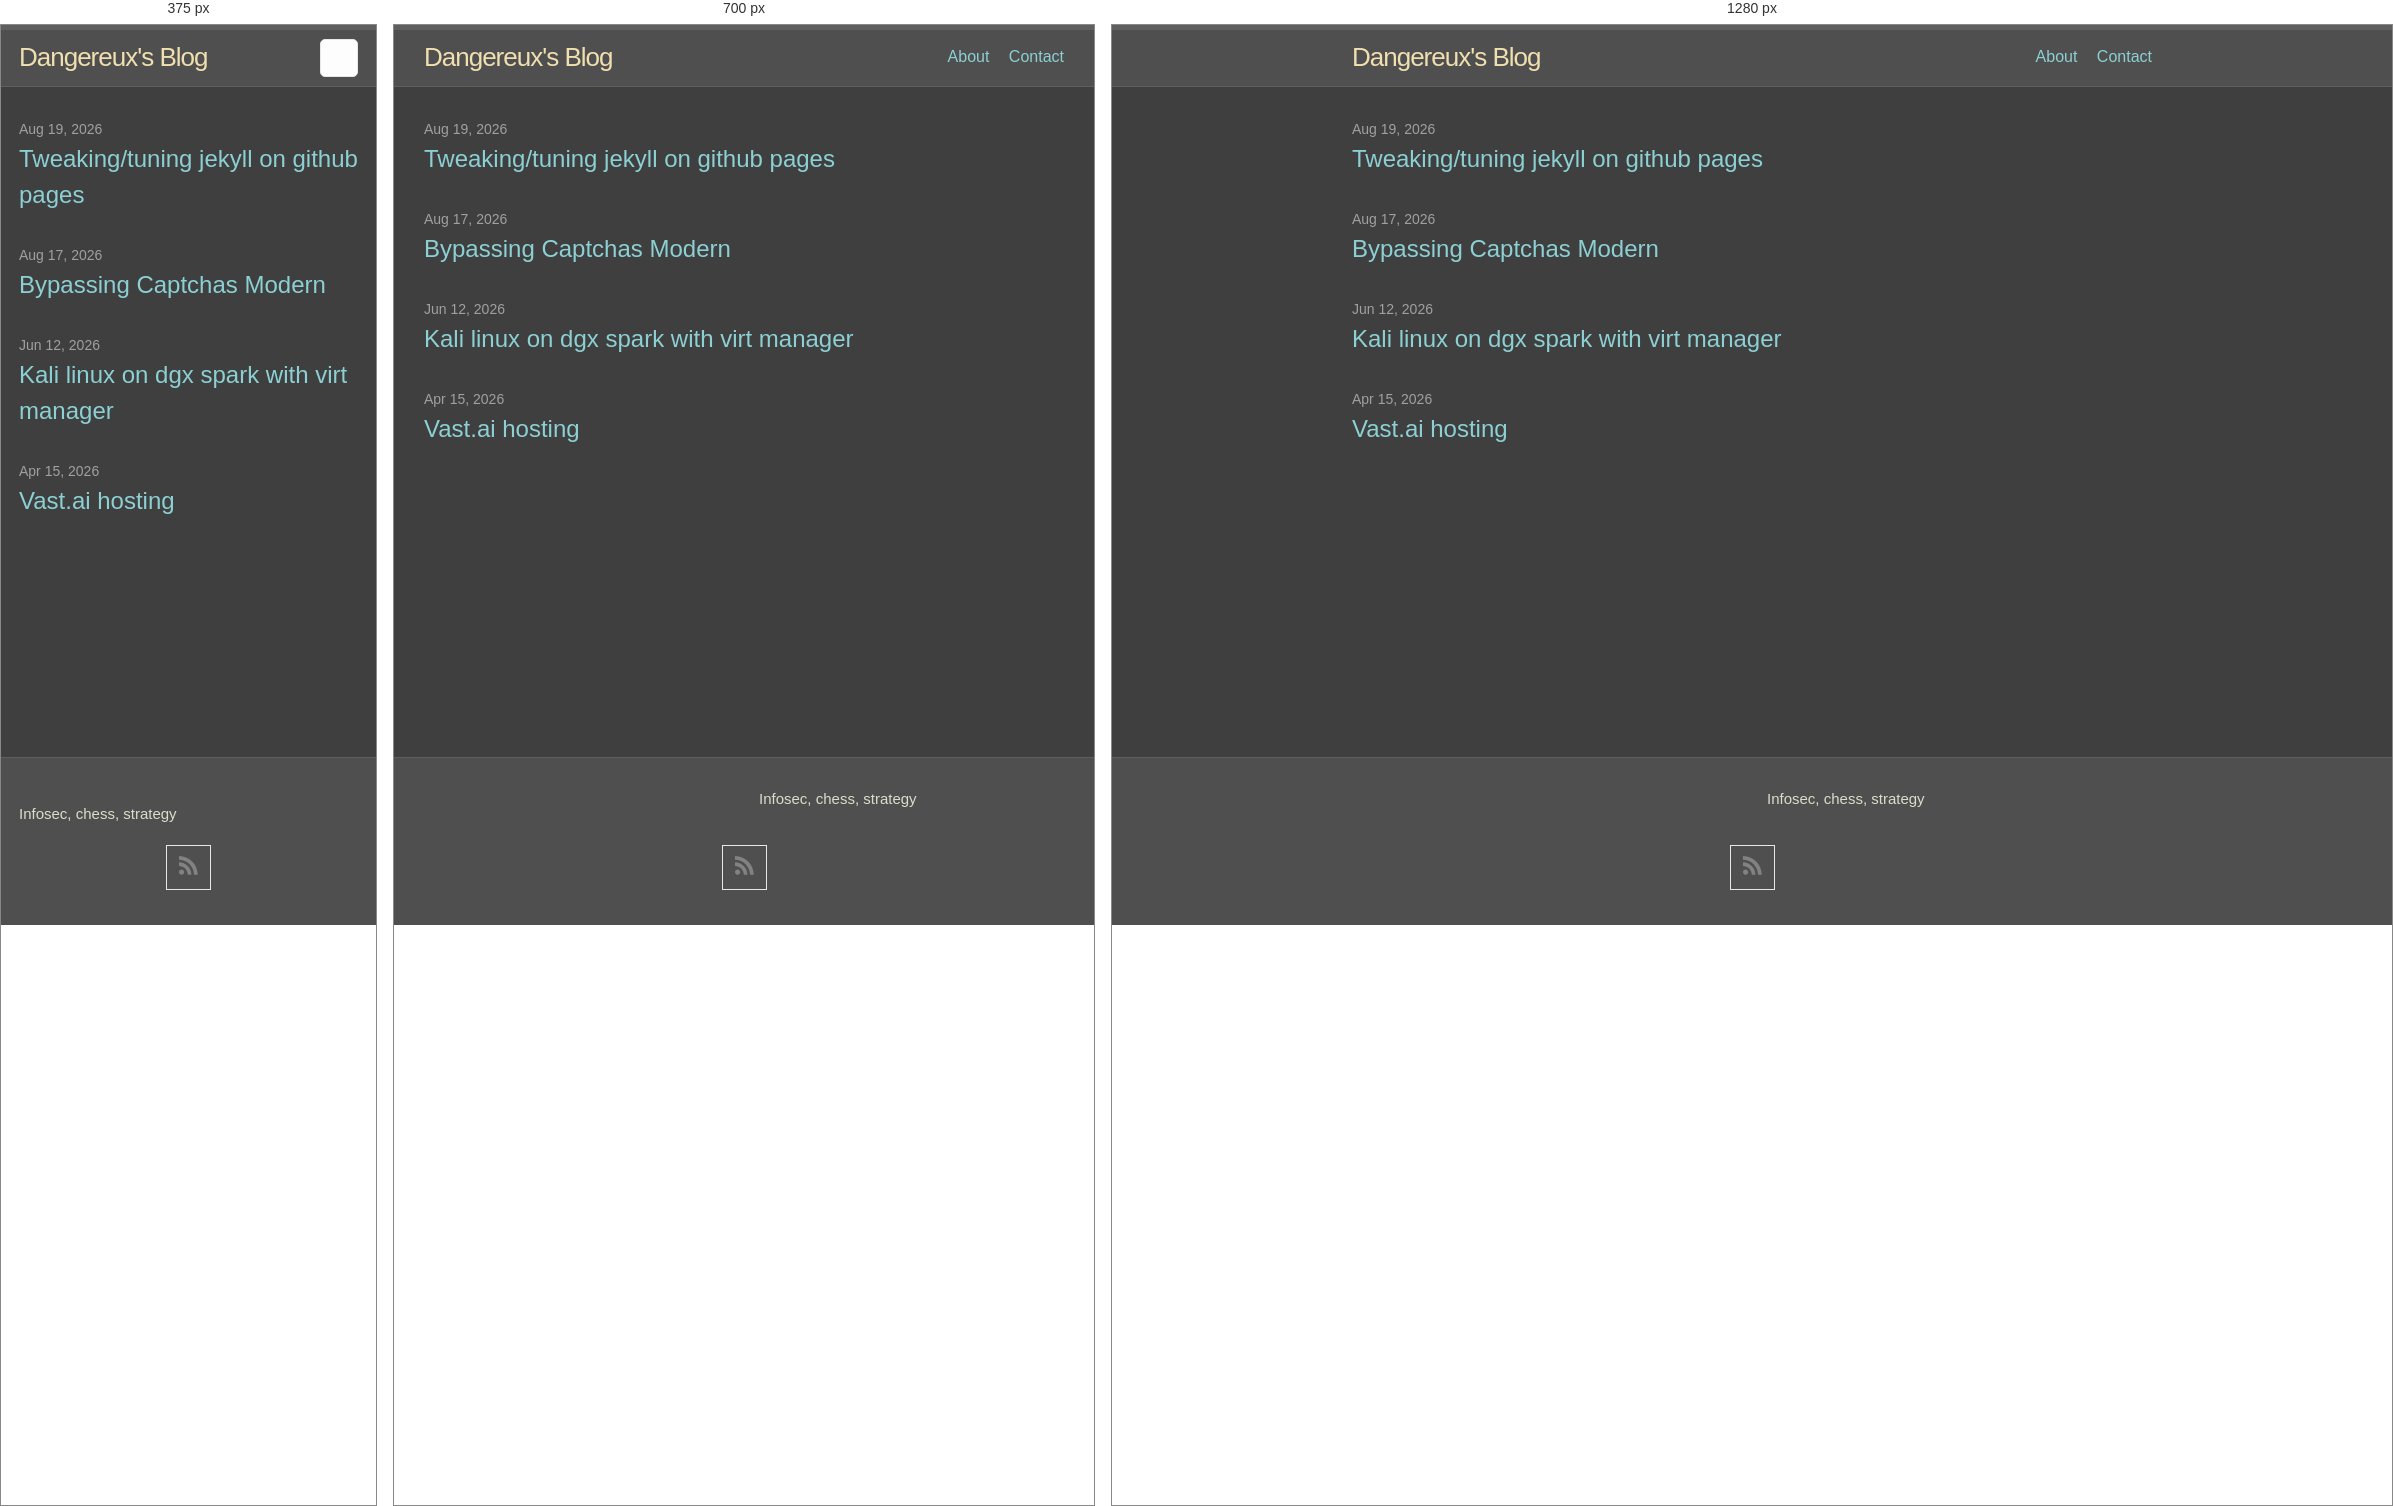
Rendered at 375 px, 700 px and 1280 px, left to right.

<!-- file: index.html -->
<!DOCTYPE html>
<html lang="en"><head>
  <meta charset="utf-8">
  <meta http-equiv="X-UA-Compatible" content="IE=edge">
  <meta name="viewport" content="width=device-width, initial-scale=1"><!-- Begin Jekyll SEO tag v2.9.0 -->
<title>Dangereux’s Blog | Infosec, chess, strategy</title>
<meta name="generator" content="Jekyll v4.4.1" />
<meta property="og:title" content="Dangereux’s Blog" />
<meta property="og:locale" content="en_US" />
<meta name="description" content="Infosec, chess, strategy" />
<meta name="twitter:description" property="og:description" content="Infosec, chess, strategy" />
<link rel="canonical" href="http://localhost:4000/" />
<meta property="og:url" content="http://localhost:4000/" />
<meta property="og:site_name" content="Dangereux’s Blog" />
<meta property="og:type" content="website" />
<meta name="twitter:card" content="summary" />
<meta name="twitter:title" content="Dangereux’s Blog" />
<script type="application/ld+json">
{"@context":"https://schema.org","@type":"WebSite","description":"Infosec, chess, strategy","headline":"Dangereux’s Blog","name":"Dangereux’s Blog","url":"http://localhost:4000/"}</script>
<!-- End Jekyll SEO tag -->
<link id="main-stylesheet" rel="stylesheet" href="/assets/css/style.css"><link type="application/atom+xml" rel="alternate" href="http://localhost:4000/feed.xml" title="Dangereux&apos;s Blog" />
</head>
<body><header class="site-header">

  <div class="wrapper">
    <a class="site-title" rel="author" href="/">Dangereux&#39;s Blog</a>
      <nav class="site-nav">
        <input type="checkbox" id="nav-trigger" />
        <label for="nav-trigger">
          <span class="menu-icon"></span>
        </label>

        <div class="nav-items">
  <a class="nav-item" href="/about/">About</a>
  <a class="nav-item" href="/contact/">Contact</a>
</div>

      </nav>
  </div>
</header>
<main class="page-content" aria-label="Content">
      <div class="wrapper">
        <div class="home">



  <ul class="post-list"><li>
        <span class="post-meta">Aug 19, 2026</span>
        <h3>
          <a class="post-link" href="/2026/08/19/customizing-jekyll-on-pages.html">
            Tweaking/tuning jekyll on github pages
          </a>
        </h3></li><li>
        <span class="post-meta">Aug 17, 2026</span>
        <h3>
          <a class="post-link" href="/2026/08/17/bypassing-captchas-modern.html">
            Bypassing Captchas Modern
          </a>
        </h3></li><li>
        <span class="post-meta">Jun 12, 2026</span>
        <h3>
          <a class="post-link" href="/2026/06/12/kali-linux-on-dgx-spark.html">
            Kali linux on dgx spark with virt manager
          </a>
        </h3></li><li>
        <span class="post-meta">Apr 15, 2026</span>
        <h3>
          <a class="post-link" href="/2026/04/15/vast-ai-hosting.html">
            Vast.ai hosting
          </a>
        </h3></li></ul>

    </div>

      </div>
    </main><link id="fa-stylesheet" rel="stylesheet" href="https://cdn.jsdelivr.net/npm/@fortawesome/fontawesome-free@7.0.0/css/all.min.css">

<footer class="site-footer h-card">
  <data class="u-url" value="/"></data>

  <div class="wrapper">

    <div class="footer-col-wrapper">
      <div class="footer-col">
      </div>
      <div class="footer-col">
        <p>Infosec, chess, strategy</p>
      </div>
    </div>

    <div class="social-links"><ul class="social-media-list">
  <li>
    <a href="http://localhost:4000/feed.xml" target="_blank" title="Subscribe to syndication feed">
      <svg class="svg-icon grey" viewbox="0 0 16 16">
        <path d="M12.8 16C12.8 8.978 7.022 3.2 0 3.2V0c8.777 0 16 7.223 16 16h-3.2zM2.194
          11.61c1.21 0 2.195.985 2.195 2.196 0 1.21-.99 2.194-2.2 2.194C.98 16 0 15.017 0
          13.806c0-1.21.983-2.195 2.194-2.195zM10.606
          16h-3.11c0-4.113-3.383-7.497-7.496-7.497v-3.11c5.818 0 10.606 4.79 10.606 10.607z"
        />
      </svg>
    </a>
  </li>
</ul>
</div>

  </div>

</footer>

</body>

</html>


/* @media block from style.css */
@media screen and (max-width: 600px) {
  pre,
  code {
    font-family: monospace;
  }
}

/* @media block from style.css */
@media screen and (max-width: 600px) {
  .wrapper {
    padding-right: 18px;
    padding-left: 18px;
  }
}

/* @media block from style.css */
@media screen and (max-width: 800px) {
  table {
    display: block;
    overflow-x: auto;
    -webkit-overflow-scrolling: touch;
    -ms-overflow-style: -ms-autohiding-scrollbar;
  }
}

/* @media block from style.css */
@media screen and (max-width: 600px) {
  .site-title {
    padding-right: 45px;
  }
}

/* @media block from style.css */
@media screen and (max-width: 600px) {
  .site-nav {
    position: absolute;
    top: 9px;
    right: 18px;
    background-color: #fdfdfd;
    border: 1px solid #e7e7e7;
    border-radius: 5px;
    text-align: right;
  }
  .site-nav label[for=nav-trigger] {
    display: block;
    float: right;
    width: 36px;
    height: 36px;
    cursor: pointer;
  }
  .site-nav .menu-icon {
    float: right;
    width: 36px;
    height: 26px;
    line-height: 0;
    padding-top: 18px;
    text-align: center;
  }
  .site-nav .menu-icon::before {
    font-family: "Font Awesome 7 Free";
    font-weight: 900;
  }
  .site-nav .menu-icon > svg path {
    fill: rgb(25.5882352941%, 25.5882352941%, 25.5882352941%);
  }
  .site-nav #nav-trigger ~ label[for=nav-trigger] .menu-icon::before {
    content: "\f0c9";
    font-size: 1.25em;
  }
  .site-nav #nav-trigger ~ .nav-items {
    clear: both;
    display: none;
  }
  .site-nav #nav-trigger:checked ~ label[for=nav-trigger] .menu-icon::before {
    content: "\f00d";
    font-size: 1.5em;
  }
  .site-nav #nav-trigger:checked ~ .nav-items {
    display: block;
    padding-bottom: 5px;
  }
  .site-nav #nav-trigger:checked ~ .nav-items .nav-item {
    margin-left: 20px;
    padding: 5px 10px;
  }
  .site-nav .nav-item {
    display: block;
    margin-right: 15px;
    padding: 5px 0;
    color: rgb(25.5882352941%, 25.5882352941%, 25.5882352941%);
    line-height: 1.5;
  }
}

/* @media block from style.css */
@media screen and (min-width: 800px) {
  .footer-col-1 {
    width: calc(35% - 30px / 2);
  }
  .footer-col-2 {
    width: calc(20% - 30px / 2);
  }
  .footer-col-3 {
    width: calc(45% - 30px / 2);
  }
}

/* @media block from style.css */
@media screen and (min-width: 600px) {
  .footer-col-wrapper {
    display: flex;
  }
  .footer-col {
    width: calc(100% - 30px / 2);
    padding: 0 15px;
  }
  .footer-col:first-child {
    padding-right: 15px;
    padding-left: 0;
  }
  .footer-col:last-child {
    padding-right: 0;
    padding-left: 15px;
  }
}

/* @media block from style.css */
@media screen and (min-width: 800px) {
  .post-title,
  .post-content h1 {
    font-size: 2.625rem;
  }
}

/* @media block from style.css */
@media screen and (min-width: 800px) {
  .post-content h2 {
    font-size: 2rem;
  }
}

/* @media block from style.css */
@media screen and (min-width: 800px) {
  .post-content h3 {
    font-size: 1.625rem;
  }
}

/* @media block from style.css */
@media screen and (min-width: 800px) {
  .one-half {
    width: calc(50% - 30px / 2);
  }
}